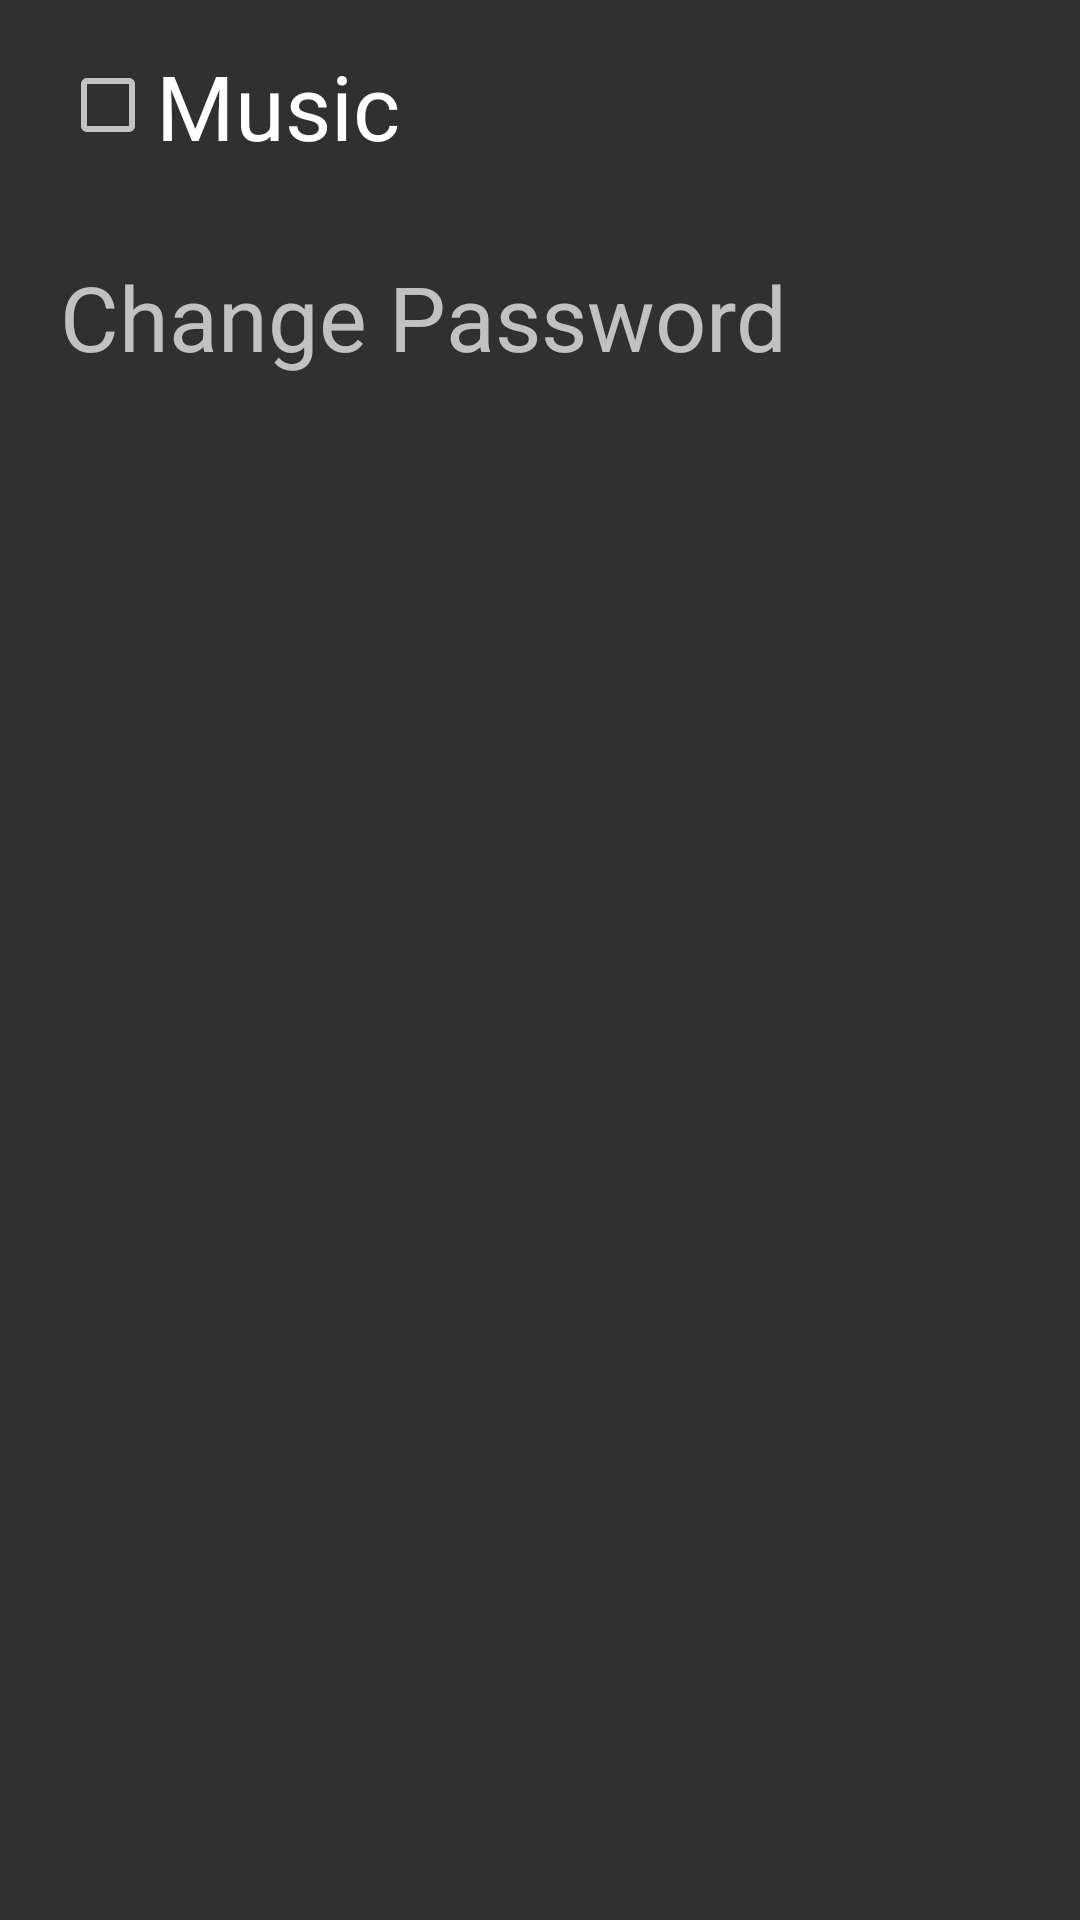

Android layout source for this screen:
<!-- AndroidManifest.xml: application theme Theme.Design.NoActionBar -->
<!-- res/layout/activity_settings.xml -->
<?xml version="1.0" encoding="utf-8"?>
<androidx.constraintlayout.widget.ConstraintLayout xmlns:android="http://schemas.android.com/apk/res/android"
    xmlns:app="http://schemas.android.com/apk/res-auto"
    xmlns:tools="http://schemas.android.com/tools"
    android:layout_width="match_parent"
    android:layout_height="match_parent"
    tools:context=".SettingsActivity">

    <ScrollView
        android:layout_width="match_parent"
        android:layout_height="match_parent">

        <LinearLayout
            android:layout_width="match_parent"
            android:layout_height="wrap_content"
            android:orientation="vertical" >

            <CheckBox
                android:id="@+id/cb_music"
                android:layout_width="match_parent"
                android:layout_height="wrap_content"
                android:layout_marginLeft="20dp"
                android:layout_marginTop="15dp"
                android:layout_marginBottom="15dp"
                android:text="Music"
                android:textSize="30dp" />

            <TextView
                android:id="@+id/tv_changePass"
                android:layout_width="match_parent"
                android:layout_height="wrap_content"
                android:layout_marginLeft="20dp"
                android:layout_marginTop="15dp"
                android:layout_marginBottom="15dp"
                android:text="Change Password"
                android:textSize="30dp" />
        </LinearLayout>
    </ScrollView>
</androidx.constraintlayout.widget.ConstraintLayout>
<!-- resources referenced by this layout -->
<resources>

</resources>
